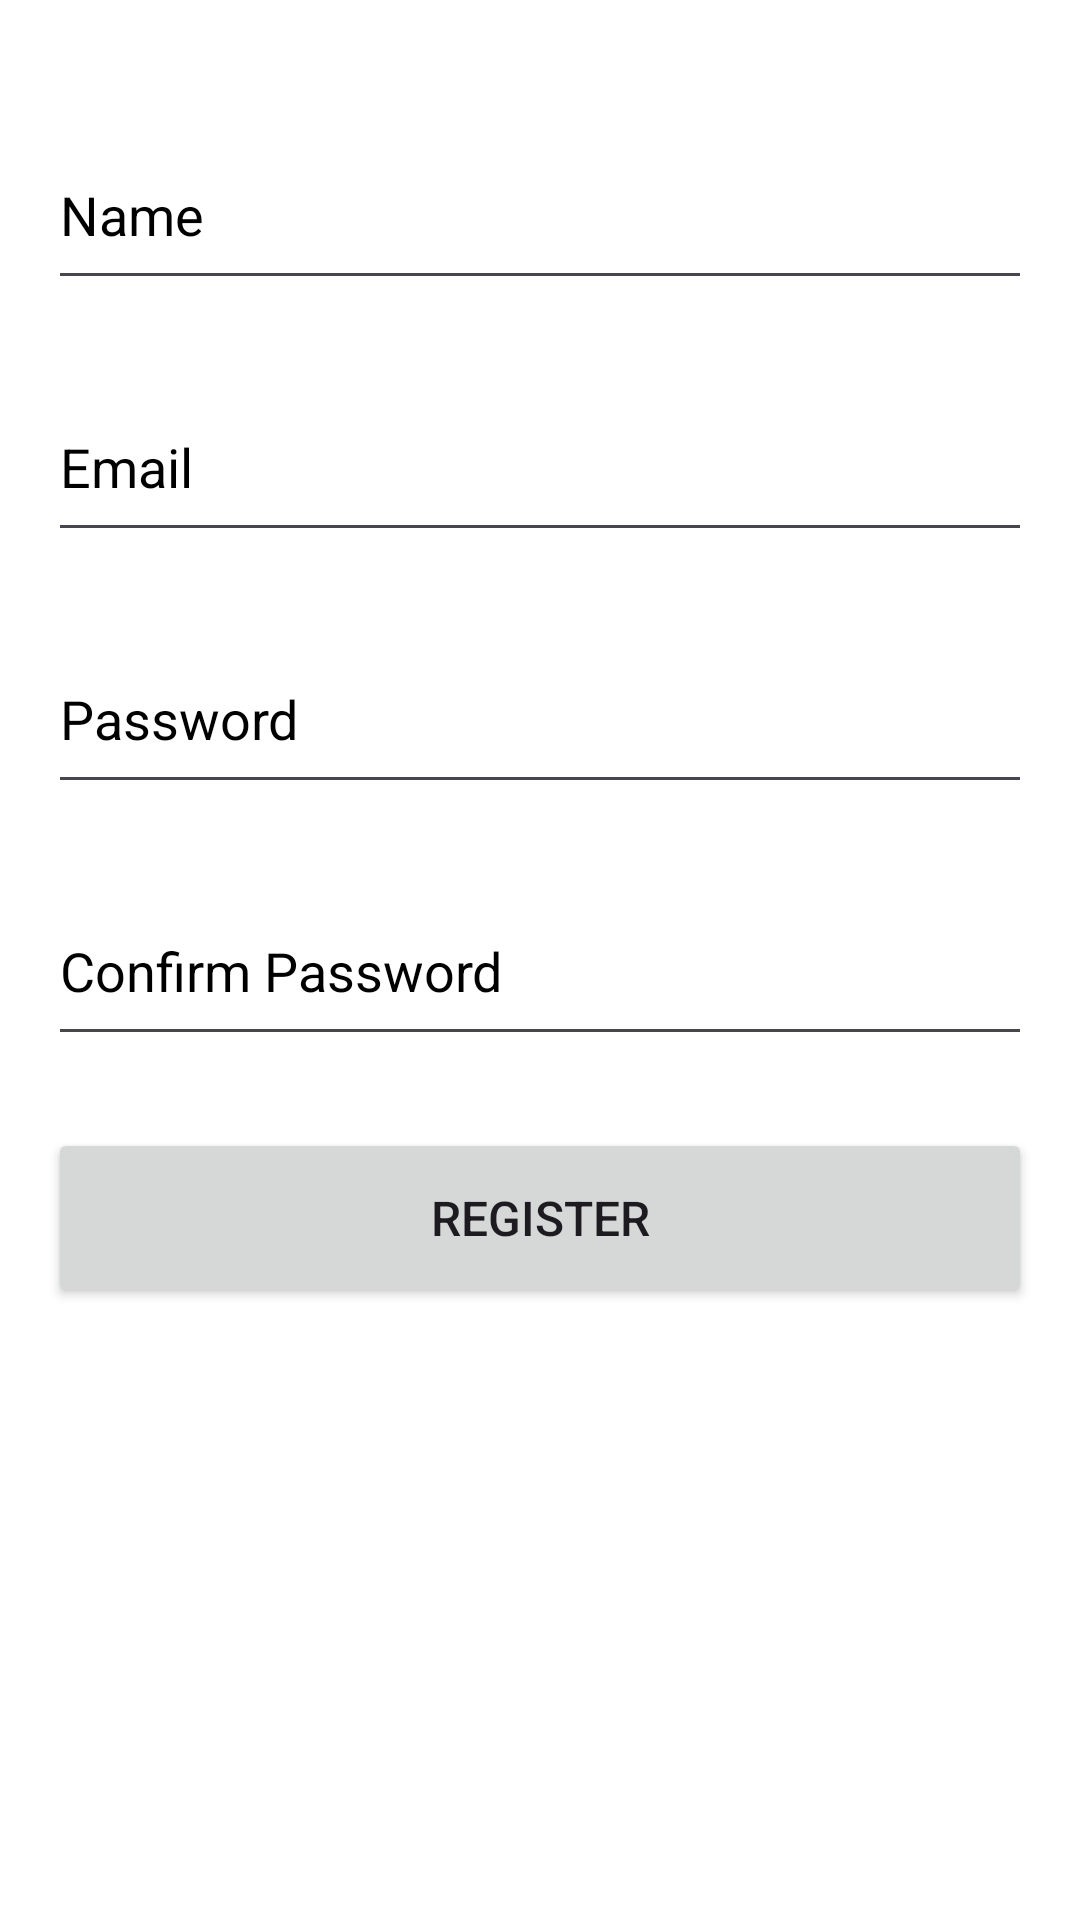

Write the Android layout XML for this screen, with the resource values it uses.
<!-- AndroidManifest.xml: application theme Theme.IotProject -->
<!-- res/layout/activity_register.xml -->
<LinearLayout xmlns:android="http://schemas.android.com/apk/res/android"
    xmlns:tools="http://schemas.android.com/tools"
    android:layout_width="match_parent"
    android:layout_height="match_parent"
    android:orientation="vertical"
    android:padding="16dp"
    android:background="#FFFFFF"
    tools:context=".RegisterActivity">

    <EditText
        android:id="@+id/nameEditText"
        android:layout_width="match_parent"
        android:layout_height="60dp"
        android:layout_marginTop="24dp"
        android:inputType="textPersonName"
        android:textColor="@color/blue_dark"
        android:hint="Name"
        android:textColorHint="@color/black"
        android:autofillHints="" />

    <EditText
        android:id="@+id/emailEditText"
        android:inputType="textEmailAddress"
        android:layout_width="match_parent"
        android:layout_height="60dp"
        android:layout_marginTop="24dp"
        android:textColor="@color/blue_dark"
        android:hint="Email"
        android:textColorHint="@color/black"
        android:autofillHints="" />

    <EditText
        android:id="@+id/passwordEditText"
        android:layout_width="match_parent"
        android:layout_height="60dp"
        android:layout_marginTop="24dp"
        android:textColor="@color/blue_dark"
        android:inputType="textPassword"
        android:hint="Password"
        android:textColorHint="@color/black"
        android:autofillHints="" />

    <EditText
        android:id="@+id/confirmPasswordEditText"
        android:layout_width="match_parent"
        android:layout_height="60dp"
        android:layout_marginTop="24dp"
        android:textColor="@color/blue_dark"
        android:inputType="textPassword"
        android:hint="Confirm Password"
        android:textColorHint="@color/black"
        android:autofillHints="" />

    <Button
        android:id="@+id/registerButton"
        android:layout_marginTop="24dp"
        android:textSize="16dp"
        android:layout_width="match_parent"
        android:layout_height="60dp"
        android:text="Register"/>

</LinearLayout>
<!-- resources referenced by this layout -->
<resources>
  <color name="black">#FF000000</color>
  <color name="blue_dark">#005B9F</color>
  <style name="Theme.IotProject" parent="Base.Theme.IotProject" />
  <style name="Base.Theme.IotProject" parent="Theme.Material3.DayNight.NoActionBar">
          <item name="colorPrimary">@color/green</item>
          <item name="colorPrimaryVariant">@color/green_dark</item>
          <item name="colorOnPrimary">@color/white</item>
          <item name="colorSecondary">@color/blue</item>
          <item name="colorSecondaryVariant">@color/blue_dark</item>
          <item name="colorOnSecondary">@color/black</item>&gt;
          <item name="android:statusBarColor" tools:targetApi="l">?attr/colorPrimaryVariant</item>
      </style>
  <color name="green">#1B5E20</color>
  <color name="green_dark">#003300</color>
  <color name="white">#FFFFFFFF</color>
  <color name="blue">#0288D1</color>
</resources>
